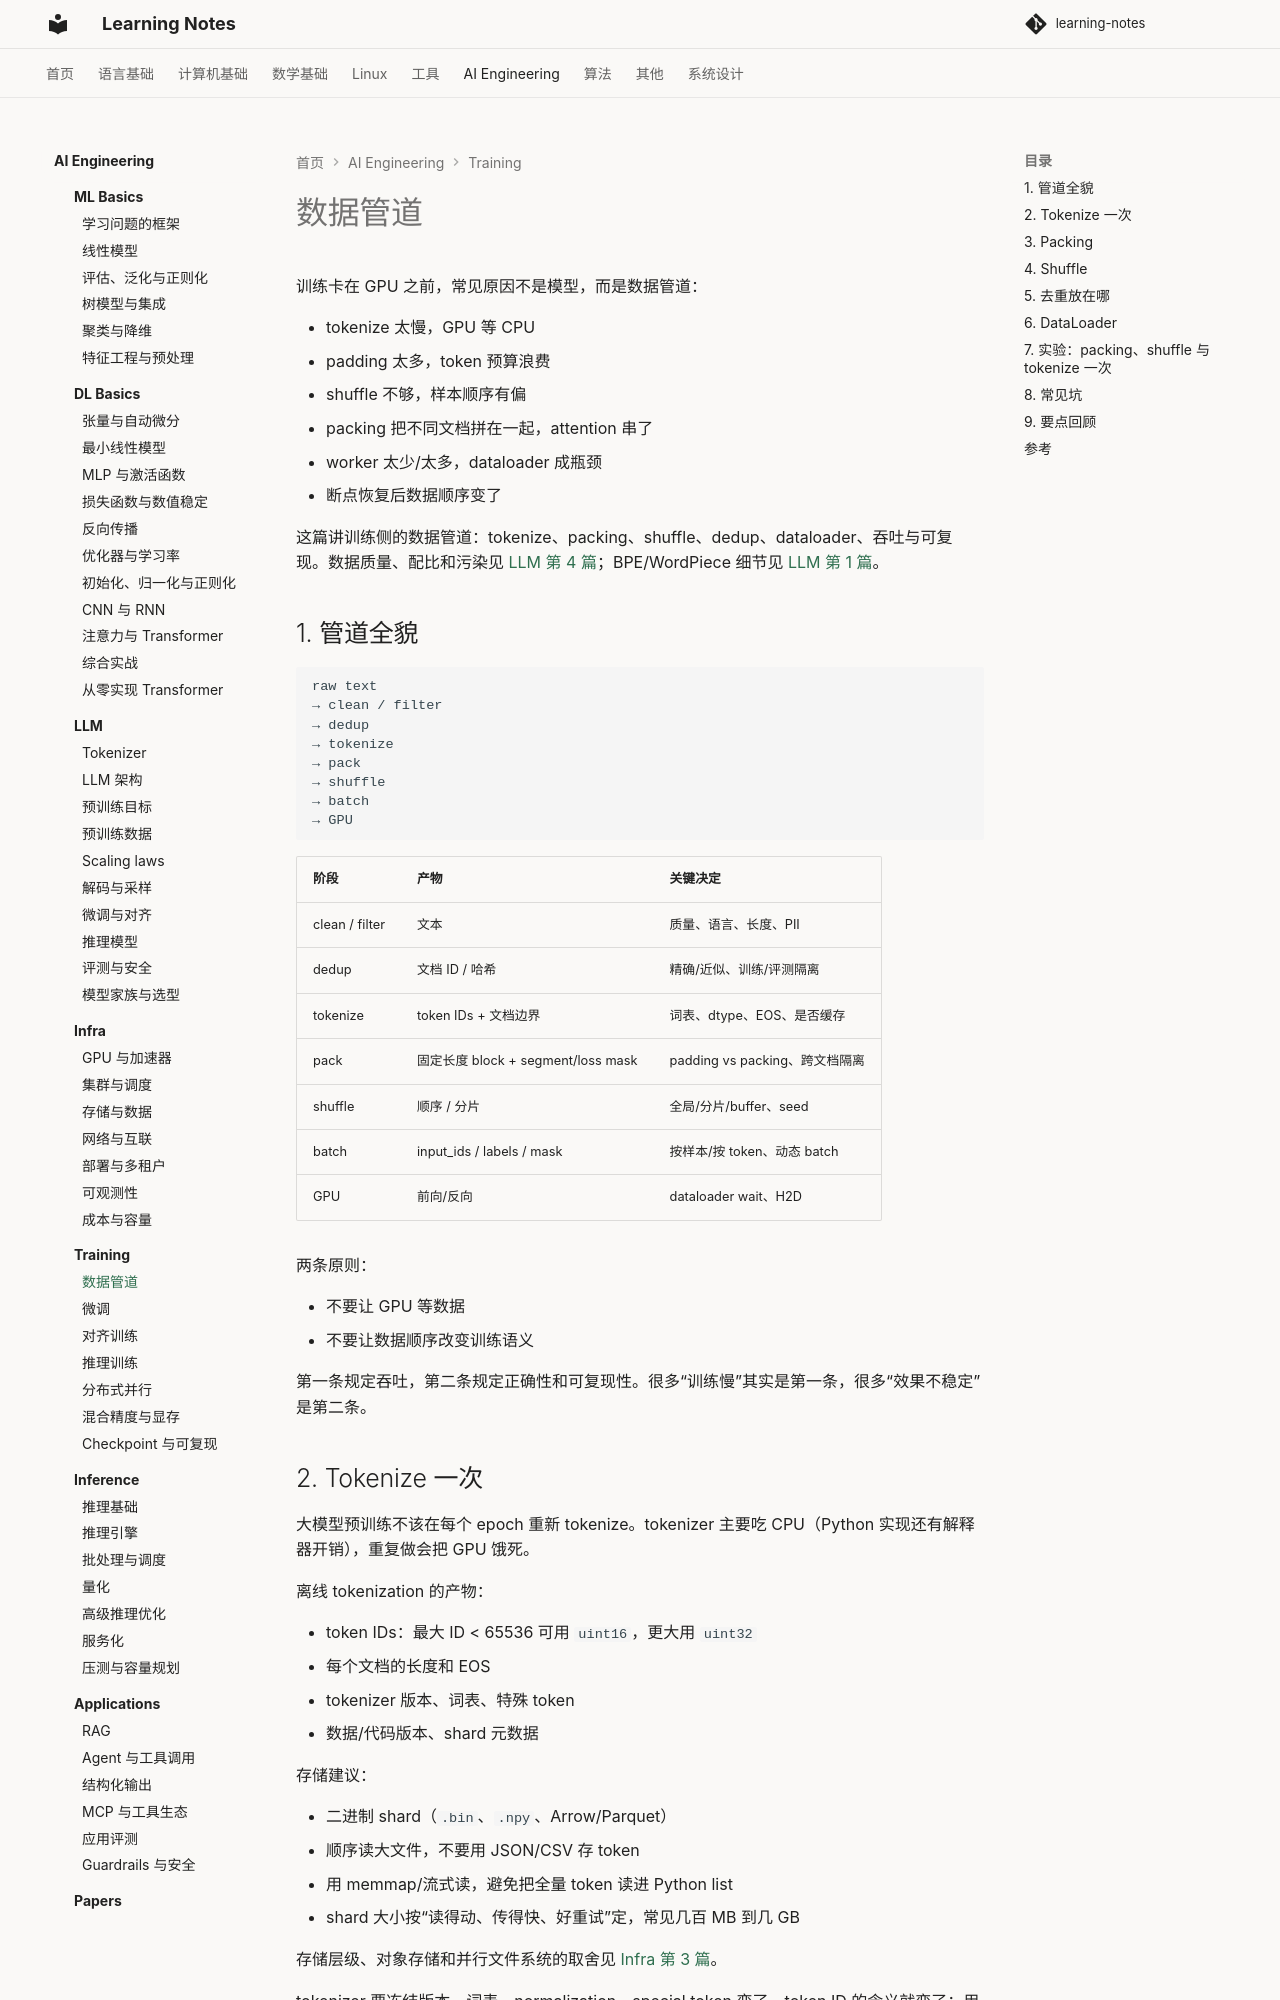

repository: handwan/learning-notes · page: 06-ai/training/01-数据管道/index.html · generator: mkdocs

# 数据管道

训练卡在 GPU 之前，常见原因不是模型，而是数据管道：

- tokenize 太慢，GPU 等 CPU
- padding 太多，token 预算浪费
- shuffle 不够，样本顺序有偏
- packing 把不同文档拼在一起，attention 串了
- worker 太少/太多，dataloader 成瓶颈
- 断点恢复后数据顺序变了

这篇讲训练侧的数据管道：tokenize、packing、shuffle、dedup、dataloader、吞吐与可复现。数据质量、配比和污染见 [LLM 第 4 篇](../llm/04-预训练数据.md)；BPE/WordPiece 细节见 [LLM 第 1 篇](../llm/01-Tokenizer.md)。

## 1. 管道全貌

```text
raw text
→ clean / filter
→ dedup
→ tokenize
→ pack
→ shuffle
→ batch
→ GPU
```

| 阶段 | 产物 | 关键决定 |
|---|---|---|
| clean / filter | 文本 | 质量、语言、长度、PII |
| dedup | 文档 ID / 哈希 | 精确/近似、训练/评测隔离 |
| tokenize | token IDs + 文档边界 | 词表、dtype、EOS、是否缓存 |
| pack | 固定长度 block + segment/loss mask | padding vs packing、跨文档隔离 |
| shuffle | 顺序 / 分片 | 全局/分片/buffer、seed |
| batch | input_ids / labels / mask | 按样本/按 token、动态 batch |
| GPU | 前向/反向 | dataloader wait、H2D |

两条原则：

- 不要让 GPU 等数据
- 不要让数据顺序改变训练语义

第一条规定吞吐，第二条规定正确性和可复现性。很多“训练慢”其实是第一条，很多“效果不稳定”是第二条。

## 2. Tokenize 一次

大模型预训练不该在每个 epoch 重新 tokenize。tokenizer 主要吃 CPU（Python 实现还有解释器开销），重复做会把 GPU 饿死。

离线 tokenization 的产物：

- token IDs：最大 ID < 65536 可用 `uint16`，更大用 `uint32`
- 每个文档的长度和 EOS
- tokenizer 版本、词表、特殊 token
- 数据/代码版本、shard 元数据

存储建议：

- 二进制 shard（`.bin`、`.npy`、Arrow/Parquet）
- 顺序读大文件，不要用 JSON/CSV 存 token
- 用 memmap/流式读，避免把全量 token 读进 Python list
- shard 大小按“读得动、传得快、好重试”定，常见几百 MB 到几 GB

存储层级、对象存储和并行文件系统的取舍见 [Infra 第 3 篇](../infra/03-存储与数据.md)。

tokenizer 要冻结版本。词表、normalization、special token 变了，token ID 的含义就变了；用旧 checkpoint 加载新 tokenizer，等于换了一套输入。

什么时候可以 on-the-fly：

- 小规模 SFT，数据量不大，chat template 经常变
- 在线数据增强/截断
- 调试/小样本过拟合

即使 on-the-fly，也尽量缓存 tokenize 结果；至少把 tokenizer 版本写进实验记录。

SFT 的 chat template 见 [LLM 第 7 篇](../llm/07-微调与对齐.md)；这里只强调：template 也是数据格式的一部分，训练和推理要一致。
